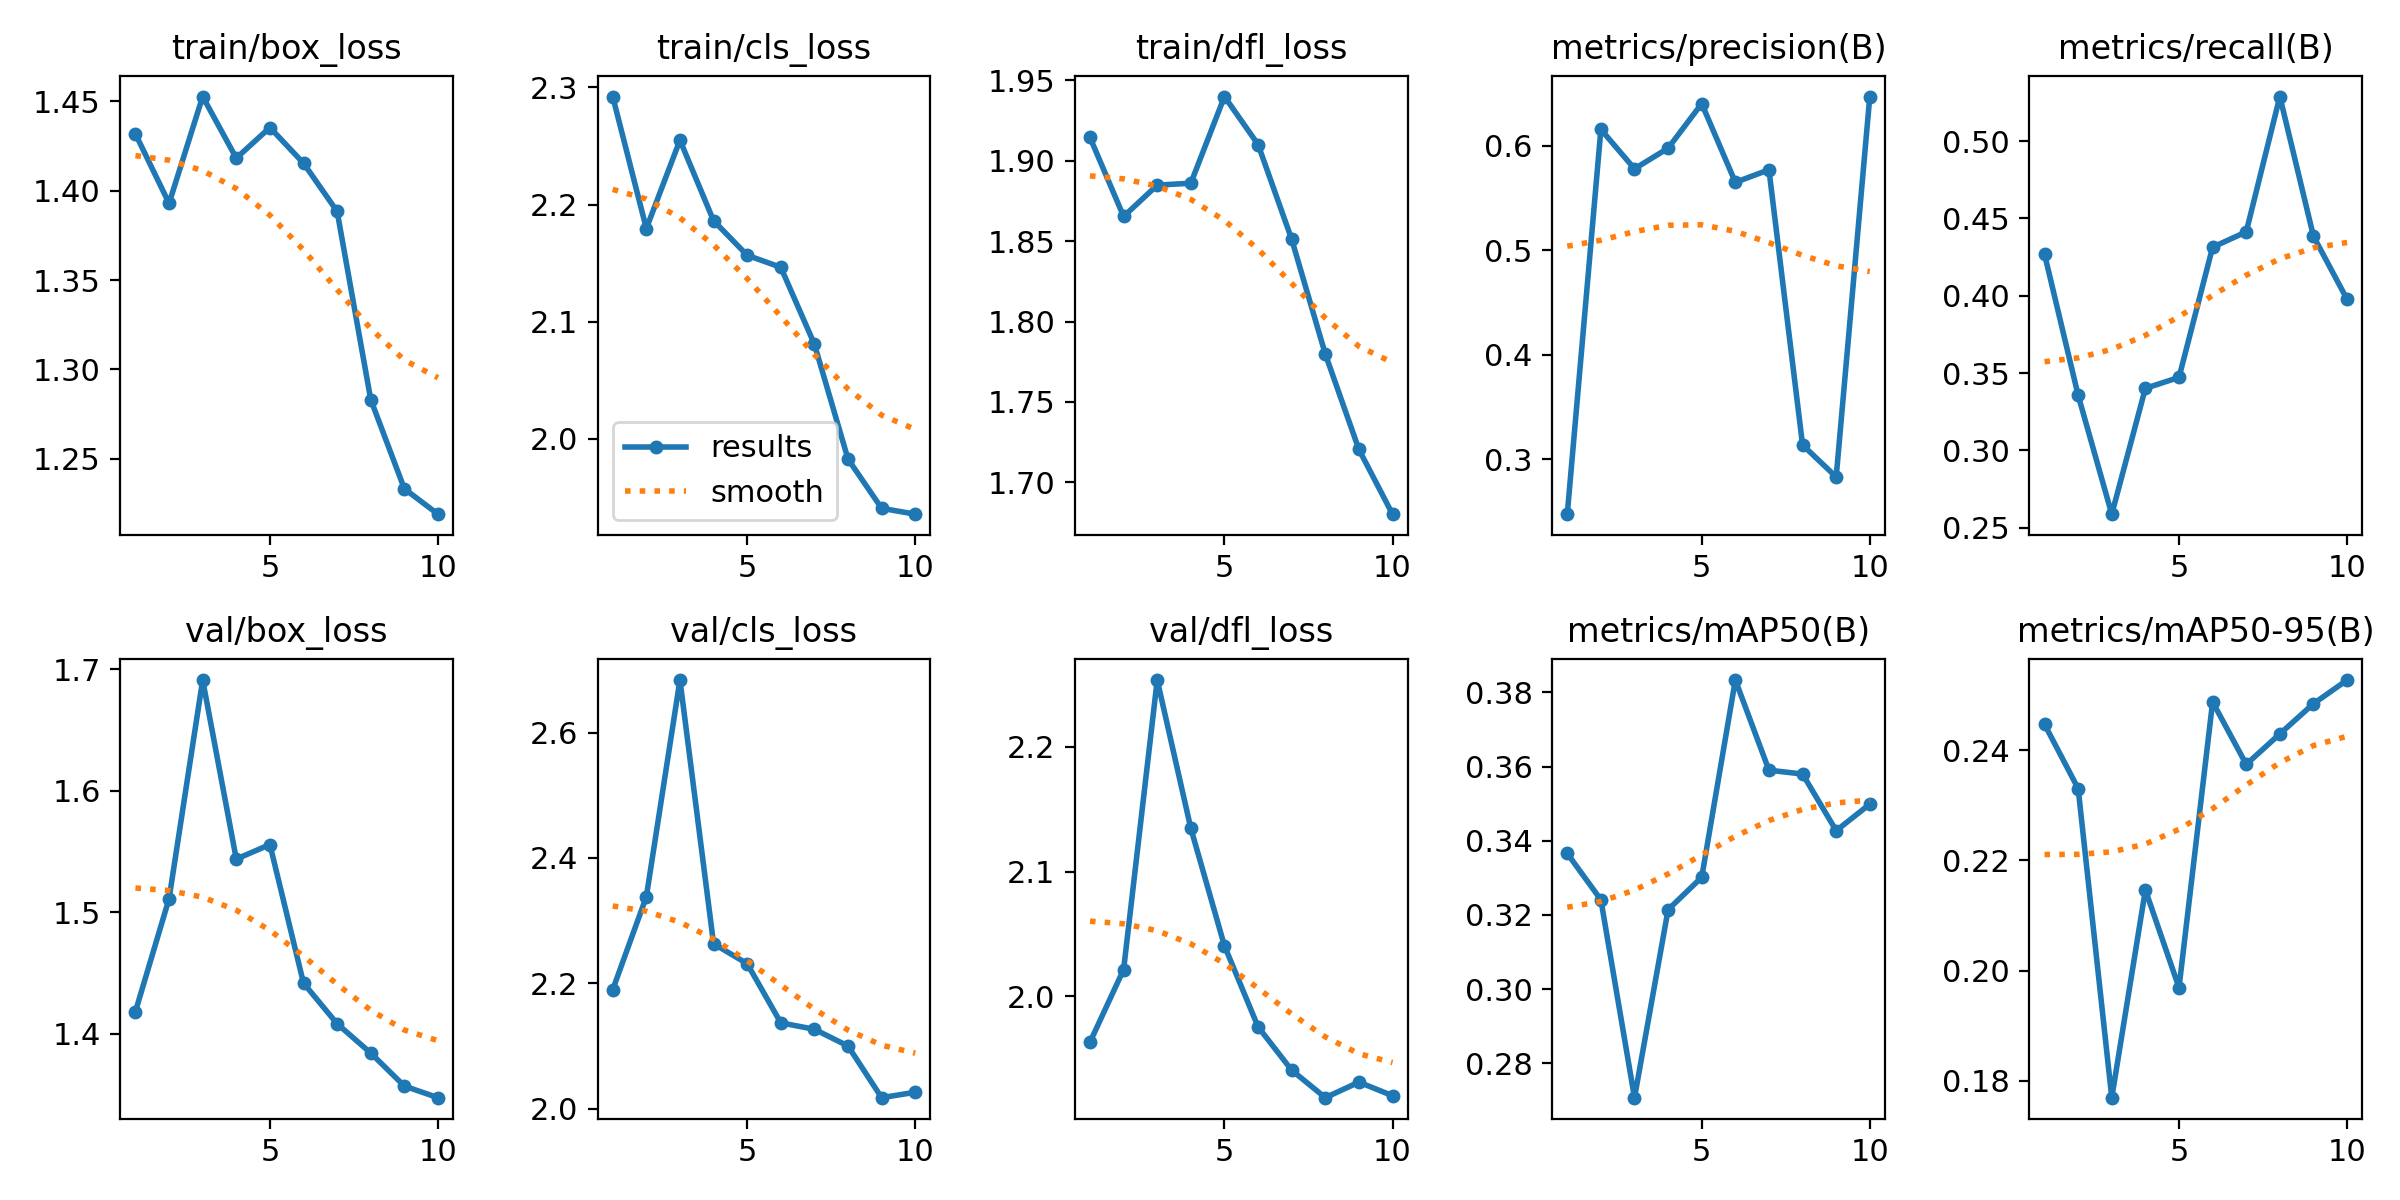

Data behind this chart, as committed beside it:
epoch, time, train/box_loss, train/cls_loss, train/dfl_loss, metrics/precision(B), metrics/recall(B), metrics/mAP50(B), metrics/mAP50-95(B), val/box_loss, val/cls_loss, val/dfl_loss, lr/pg0, lr/pg1, lr/pg2
1, 121.7, 1.432, 2.292, 1.915, 0.2475, 0.4268, 0.3366, 0.2447, 1.418, 2.19, 1.963, 0.0004713, 0.0004713, 0.0004713
2, 228.5, 1.393, 2.18, 1.865, 0.6156, 0.3356, 0.3241, 0.233, 1.511, 2.338, 2.022, 0.0008538, 0.0008538, 0.0008538
3, 516.6, 1.453, 2.255, 1.885, 0.5779, 0.2587, 0.2707, 0.177, 1.691, 2.684, 2.253, 0.001142, 0.001142, 0.001142
4, 847.2, 1.418, 2.186, 1.886, 0.5976, 0.3401, 0.3214, 0.2146, 1.544, 2.263, 2.135, 0.001005, 0.001005, 0.001005
5, 1029, 1.435, 2.157, 1.94, 0.6403, 0.3472, 0.3301, 0.1969, 1.556, 2.231, 2.041, 0.0008631, 0.0008631, 0.0008631
6, 1131, 1.415, 2.146, 1.91, 0.565, 0.4314, 0.3833, 0.2488, 1.442, 2.137, 1.976, 0.0007216, 0.0007216, 0.0007216
7, 1234, 1.388, 2.081, 1.851, 0.577, 0.4413, 0.359, 0.2374, 1.408, 2.127, 1.941, 0.0005802, 0.0005802, 0.0005802
8, 1379, 1.283, 1.983, 1.78, 0.3137, 0.5288, 0.358, 0.243, 1.384, 2.1, 1.919, 0.0004387, 0.0004387, 0.0004387
9, 1508, 1.233, 1.941, 1.72, 0.2831, 0.4385, 0.3427, 0.2484, 1.357, 2.018, 1.931, 0.0002972, 0.0002972, 0.0002972
10, 1616, 1.219, 1.936, 1.68, 0.647, 0.3977, 0.3499, 0.2527, 1.348, 2.026, 1.92, 0.0001558, 0.0001558, 0.0001558
